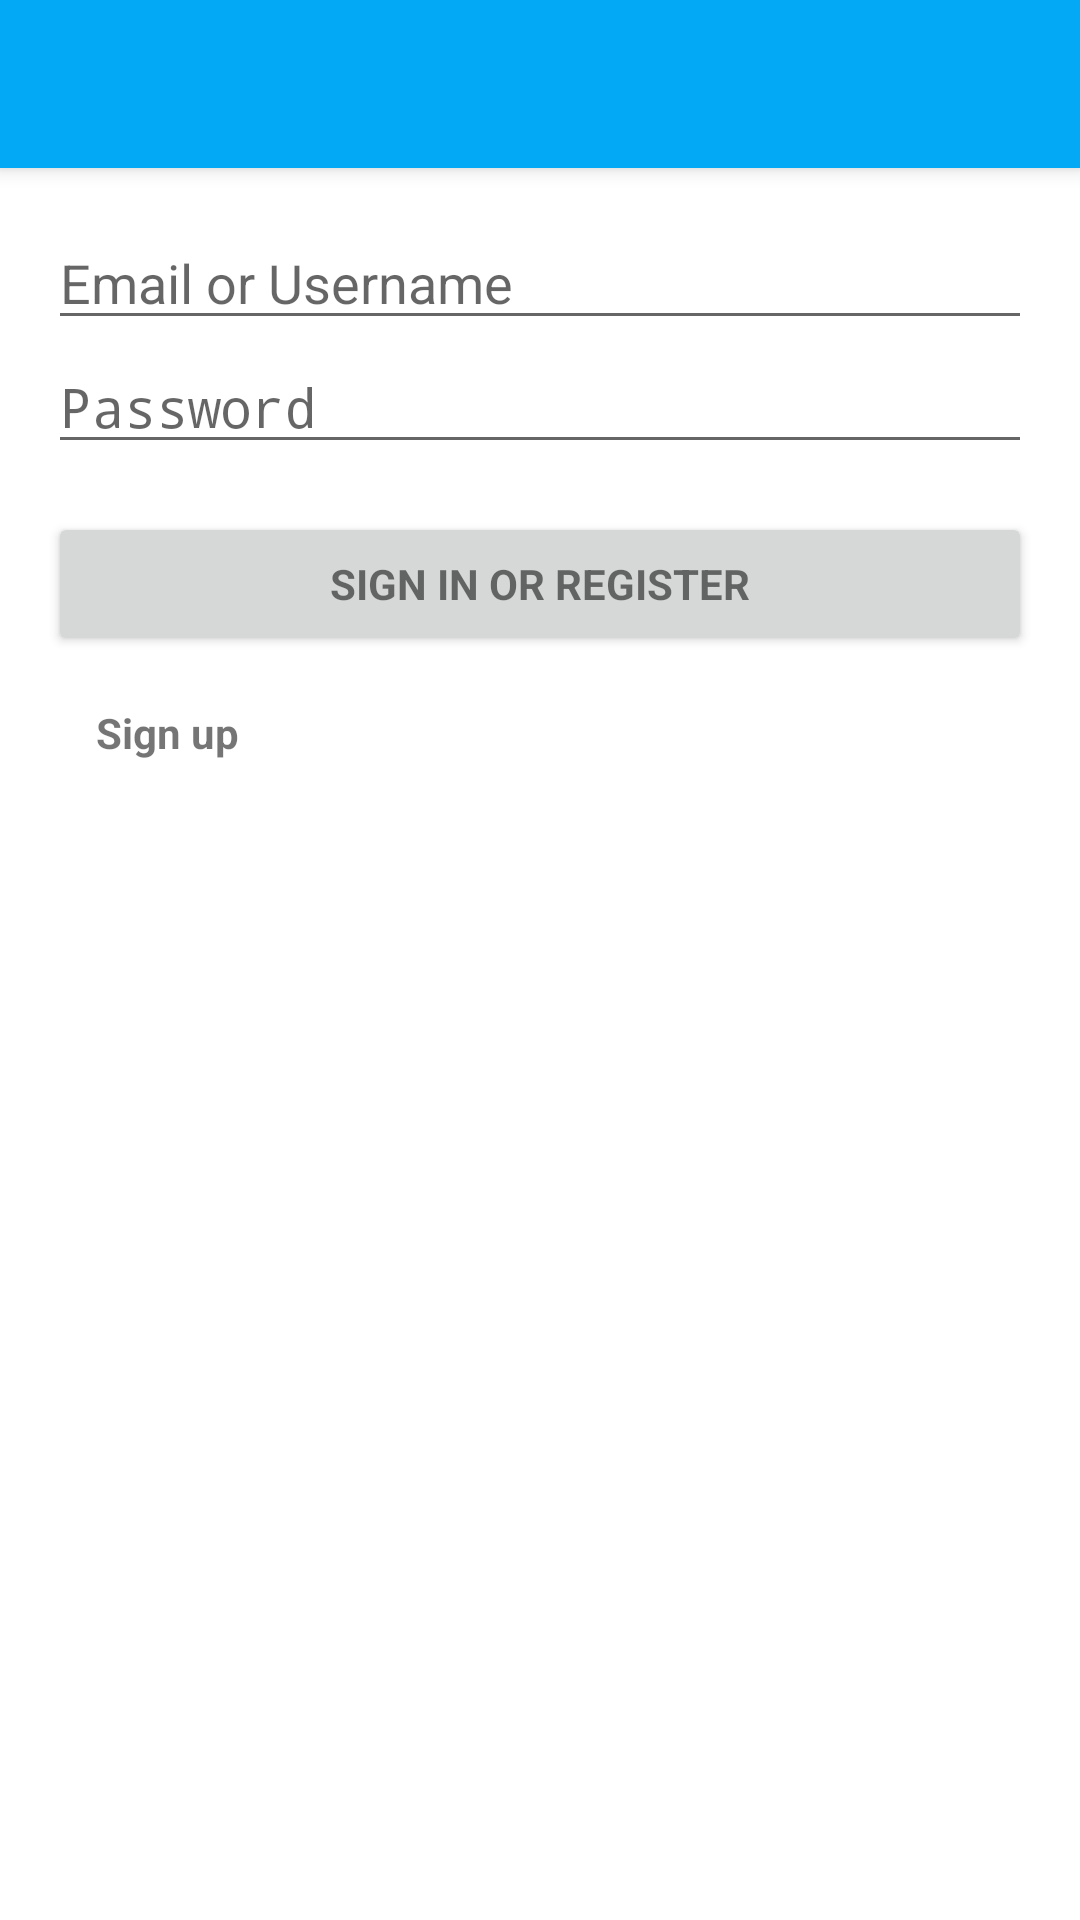

Android layout source for this screen:
<!-- AndroidManifest.xml: application theme AppTheme -->
<!-- res/layout/activity_login2.xml -->
<LinearLayout
    xmlns:tools="http://schemas.android.com/tools"
    xmlns:android="http://schemas.android.com/apk/res/android"
    android:layout_width="match_parent"
    android:layout_height="match_parent"
    android:orientation="vertical"
    tools:context="com.receiptbin.android.ui.AuthenticatorActivity">
    <LinearLayout style="@style/HeaderBar"
        android:layout_width="match_parent"
        android:layout_height="wrap_content"
        android:orientation="vertical">

        <include layout="@layout/toolbar_actionbar" />

    </LinearLayout>
    <LinearLayout android:layout_width="match_parent"
        android:layout_height="match_parent"
        android:gravity="center_horizontal"
        android:orientation="vertical">

        
        <ProgressBar android:id="@+id/login_progress" style="?android:attr/progressBarStyleLarge"
            android:layout_width="wrap_content" android:layout_height="wrap_content"
            android:layout_marginBottom="8dp" android:visibility="gone" />


        <ScrollView android:id="@+id/login_form" android:layout_width="match_parent"
            android:layout_height="match_parent"
            android:paddingBottom="@dimen/activity_vertical_margin"
            android:paddingLeft="@dimen/activity_horizontal_margin"
            android:paddingRight="@dimen/activity_horizontal_margin"
            android:paddingTop="@dimen/activity_vertical_margin">

            <LinearLayout android:id="@+id/email_login_form"
                android:layout_width="match_parent"
                android:layout_height="wrap_content"
                android:orientation="vertical">


                <LinearLayout
                    android:id="@+id/container_signin"
                    android:layout_width="match_parent"
                    android:layout_height="wrap_content"
                    android:orientation="vertical">

                    <EditText android:id="@+id/signin_user"
                        android:layout_width="match_parent"
                        android:layout_height="wrap_content"
                        android:hint="@string/prompt_email"
                        android:inputType="text"
                        android:maxLines="1"
                        android:singleLine="true" />

                    <EditText android:id="@+id/signin_password"
                        android:layout_width="match_parent"
                        android:layout_height="wrap_content"
                        android:hint="@string/prompt_password"
                        android:imeActionId="@+id/login"
                        android:imeActionLabel="@string/action_sign_in_short"
                        android:imeOptions="actionUnspecified"
                        android:inputType="textPassword"
                        android:maxLines="1"
                        android:singleLine="true" />

                </LinearLayout>
                <LinearLayout
                    android:id="@+id/container_signup"
                    android:layout_width="match_parent"
                    android:layout_height="wrap_content"
                    android:orientation="vertical"
                    android:visibility="gone">

                    <EditText android:id="@+id/signup_username"
                        android:layout_width="match_parent"
                        android:layout_height="wrap_content"
                        android:hint="@string/prompt_username"
                        android:inputType="text"
                        android:maxLines="1"
                        android:singleLine="true" />

                    <EditText android:id="@+id/signup_email"
                        android:layout_width="match_parent"
                        android:layout_height="wrap_content"
                        android:hint="Email"
                        android:inputType="textEmailAddress"
                        android:maxLines="1"
                        android:singleLine="true" />

                    <EditText android:id="@+id/signup_password"
                        android:layout_width="match_parent"
                        android:layout_height="wrap_content"
                        android:hint="@string/prompt_password"
                        android:imeActionId="@+id/login"
                        android:imeActionLabel="@string/action_sign_in_short"
                        android:imeOptions="actionUnspecified"
                        android:inputType="textPassword"
                        android:maxLines="1"
                        android:singleLine="true" />

                </LinearLayout>
                <Button android:id="@+id/submit"
                    style="?android:textAppearanceSmall"
                    android:layout_width="match_parent"
                    android:layout_height="wrap_content"
                    android:layout_marginTop="16dp"
                    android:text="@string/action_sign_in"
                    android:textStyle="bold" />

                <TextView
                    android:layout_width="wrap_content"
                    android:layout_height="wrap_content"
                    android:padding="16dp"
                    android:text="Sign up"
                    android:id="@+id/is_registered"
                    android:textStyle="bold"
                    android:layout_gravity="left" />
            </LinearLayout>
        </ScrollView>

    </LinearLayout>

</LinearLayout>
<!-- res/layout/toolbar_actionbar.xml (included above) -->
<android.support.v7.widget.Toolbar xmlns:android="http://schemas.android.com/apk/res/android"
    xmlns:iosched="http://schemas.android.com/apk/res-auto"
    iosched:theme="@style/ActionBarThemeOverlay"
    iosched:popupTheme="@style/ActionBarPopupThemeOverlay"
    android:id="@+id/toolbar_actionbar"
    android:background="@null"
    iosched:titleTextAppearance="@style/ActionBar.TitleText"
    android:layout_width="match_parent"
    android:layout_height="?actionBarSize" />
<!-- resources referenced by this layout -->
<resources>
  <dimen name="activity_horizontal_margin">16dp</dimen>
  <dimen name="activity_vertical_margin">16dp</dimen>
  <string name="action_sign_in">Sign in or register</string>
  <string name="action_sign_in_short">Sign in</string>
  <string name="prompt_email">Email or Username</string>
  <string name="prompt_password">Password</string>
  <string name="prompt_username">Username</string>
  <style name="ActionBar.TitleText" parent="TextAppearance.AppCompat.Widget.ActionBar.Title">
          <item name="android:textColor">#fff</item>
          <item name="android:textSize">18sp</item>
      </style>
  <style name="ActionBarPopupThemeOverlay" parent="ThemeOverlay.AppCompat.Light" />
  <style name="ActionBarThemeOverlay" parent="">
          <item name="android:textColorPrimary">#fff</item>
          <item name="colorControlNormal">?actionBarIconColor</item>
          <item name="colorControlHighlight">#3fff</item>
      </style>
  <style name="HeaderBar">
          <item name="android:background">?colorPrimary</item>
          <item name="android:elevation">@dimen/headerbar_elevation</item>
      </style>
  <style name="AppTheme" parent="Theme.AppCompat.Light">
          
  
          <item name="actionBarIconColor">#fff</item>
          <item name="actionBarInsetStart">@dimen/keyline_2</item>
          <item name="spinnerBarInsetStart">@dimen/keyline_2_minus_16dp</item>
          <item name="popupItemBackground">?android:selectableItemBackground</item>
          <item name="photoItemForeground">?android:selectableItemBackground</item>
          <item name="photoItemForegroundBorderless">?android:selectableItemBackground</item>
  
  
          <item name="colorPrimary">@color/theme_primary</item>
          <item name="colorPrimaryDark">@color/theme_primary_dark</item>
          <item name="colorAccent">@color/theme_accent_2</item>
  
          <item name="android:textColorLink">@color/theme_accent_2</item>
  
          <item name="windowActionBar">false</item>
          <item name="android:windowNoTitle">true</item>
  
          <item name="android:windowContentOverlay">@null</item>
          <item name="android:windowBackground">@android:color/white</item>
          <item name="windowActionModeOverlay">true</item>
  
          
  
      </style>
  <dimen name="headerbar_elevation">4dp</dimen>
  <dimen name="keyline_2">72dp</dimen>
  <dimen name="keyline_2_minus_16dp">56dp</dimen>
  <color name="theme_primary">#03A9F4</color>
  <color name="theme_primary_dark">#ff0280ba</color>
  <color name="theme_accent_2">#FF4081</color>
</resources>
